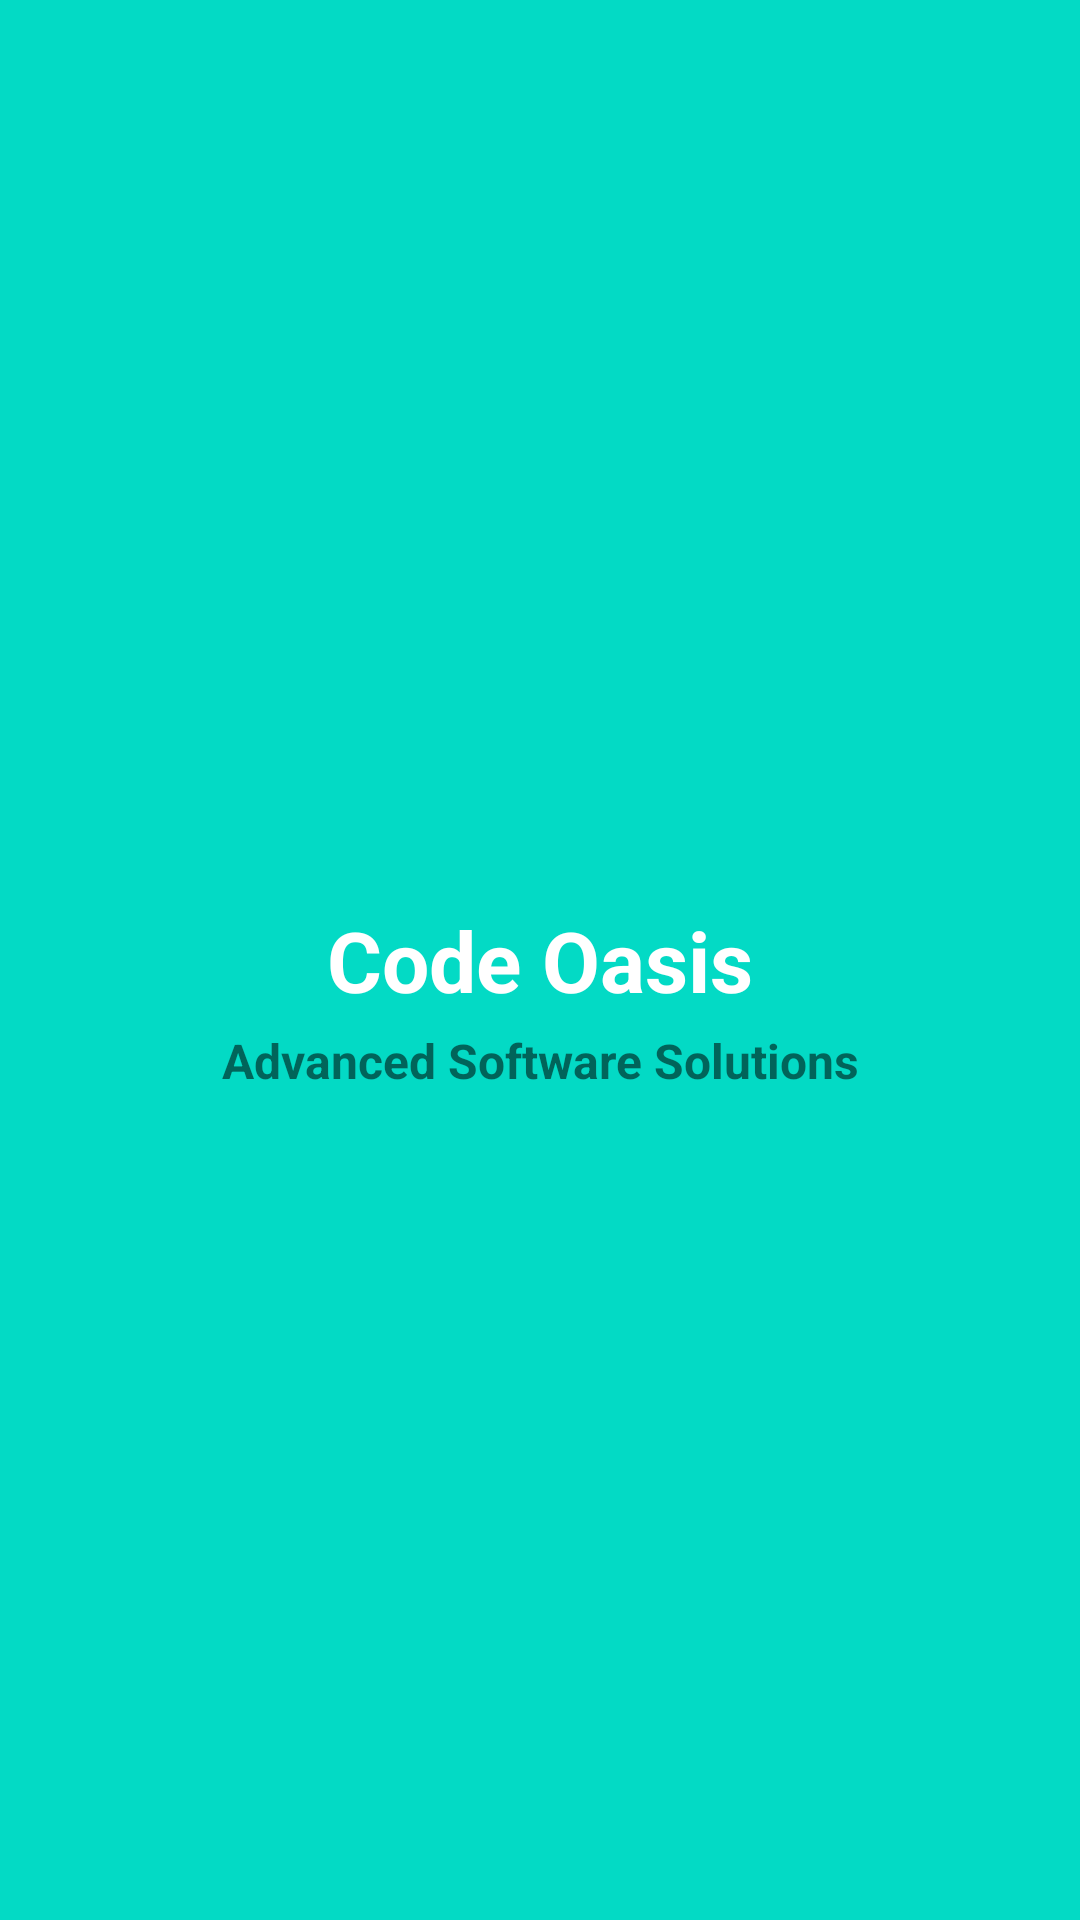

This screen was rendered from an Android layout file. Write that file and the resources it references.
<!-- AndroidManifest.xml: activity theme AppTheme.NoActionBar -->
<!-- res/layout/activity_about.xml -->
<?xml version="1.0" encoding="utf-8"?>
<RelativeLayout xmlns:android="http://schemas.android.com/apk/res/android"
    android:id="@+id/relativeRoot"
    xmlns:tools="http://schemas.android.com/tools" android:layout_width="match_parent"
    android:layout_height="match_parent"
    android:background="?attr/colorAccent"
    tools:context="rvdoit.honeyneutrons.com.recyclerviewdoit.AboutActivity">

    <TextView
        android:id="@+id/tvLogo"
        android:textStyle="bold"
        android:layout_centerHorizontal="true"
        android:layout_centerVertical="true"
        android:layout_width="wrap_content"
        android:layout_height="wrap_content"
        android:text="Code Oasis"
        android:textColor="@color/white"
        android:textSize="28sp"/>

        <TextView
        android:layout_marginTop="4dp"
        android:id="@+id/tvhn"
        android:layout_below="@+id/tvLogo"
        android:layout_marginLeft="36dp"
        android:layout_marginRight="36dp"
        android:gravity="center"
        android:textStyle="bold"
        android:layout_centerHorizontal="true"
        android:layout_width="wrap_content"
        android:layout_height="wrap_content"
        android:text="Advanced Software Solutions"
        android:textColor="@color/border"
        android:textSize="16sp"/>

</RelativeLayout>
<!-- resources referenced by this layout -->
<resources>
  <style name="AppTheme.NoActionBar">
          <item name="windowActionBar">false</item>
          <item name="windowNoTitle">true</item>
      </style>
  <!-- not gathered from this repository: default colours our renderer supplied (Android Studio template values) -->
  <color name="white">#FFFFFFFF</color>
</resources>
